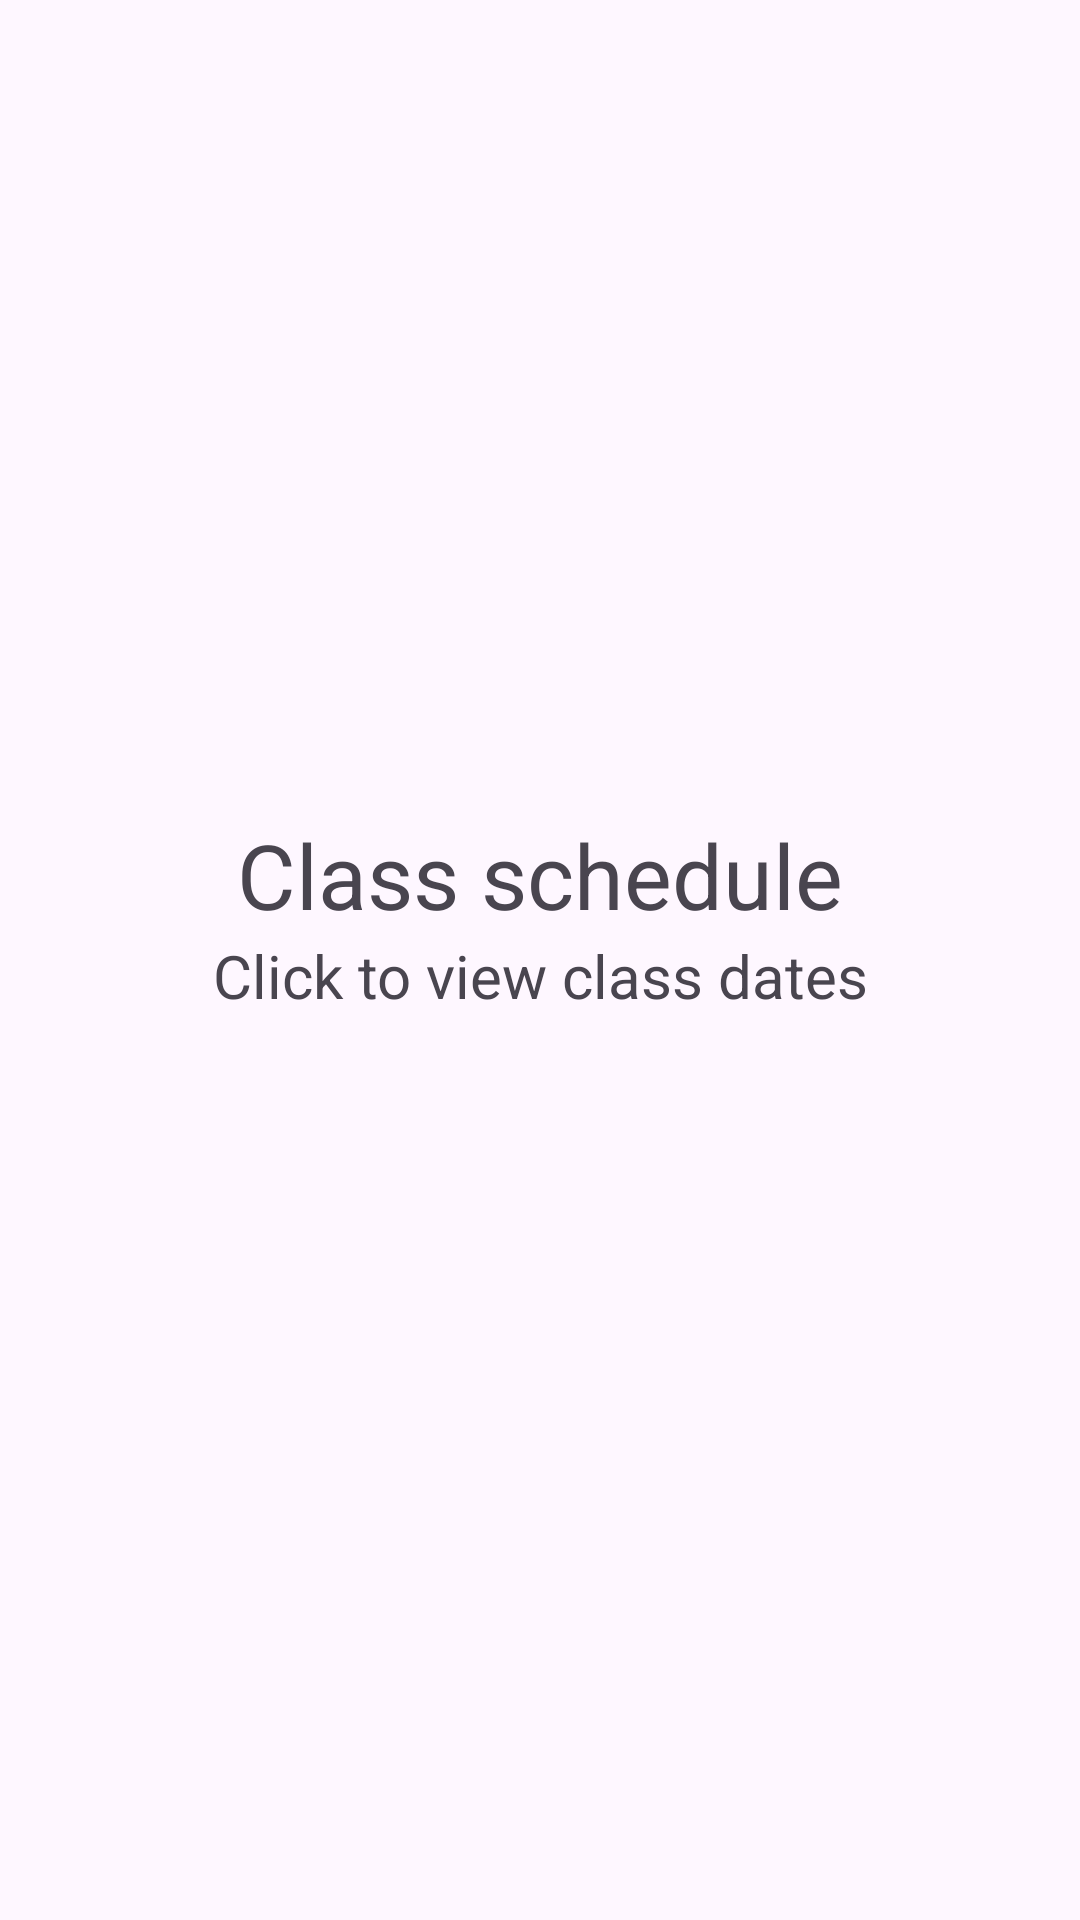

Write the Android layout XML for this screen, with the resource values it uses.
<!-- AndroidManifest.xml: application theme Theme.FedUniStudentAttendance30395746 -->
<!-- res/layout/activity_student_choose_view_schedule.xml -->
<?xml version="1.0" encoding="utf-8"?>
<LinearLayout xmlns:android="http://schemas.android.com/apk/res/android"
    xmlns:app="http://schemas.android.com/apk/res-auto"
    xmlns:tools="http://schemas.android.com/tools"
    android:layout_width="match_parent"
    android:layout_height="match_parent"
    android:orientation="vertical"
    android:gravity="center"
    tools:context=".StudentChooseViewSchedule">

    <TextView
        android:id="@+id/textView25"
        android:layout_width="match_parent"
        android:layout_height="wrap_content"
        android:gravity="center"
        android:textSize="30dp"
        android:text="Class schedule" />

    <TextView
        android:id="@+id/textView26"
        android:layout_width="match_parent"
        android:layout_height="wrap_content"
        android:gravity="center"
        android:textSize="20dp"
        android:text="Click to view class dates" />

    <ListView
        android:layout_marginTop="30dp"
        android:id="@+id/listview5"
        android:layout_width="match_parent"
        android:layout_height="wrap_content" />
</LinearLayout>
<!-- resources referenced by this layout -->
<resources>
  <style name="Theme.FedUniStudentAttendance30395746" parent="Base.Theme.FedUniStudentAttendance30395746" />
  <style name="Base.Theme.FedUniStudentAttendance30395746" parent="Theme.Material3.DayNight.NoActionBar">
          
          
      </style>
</resources>
